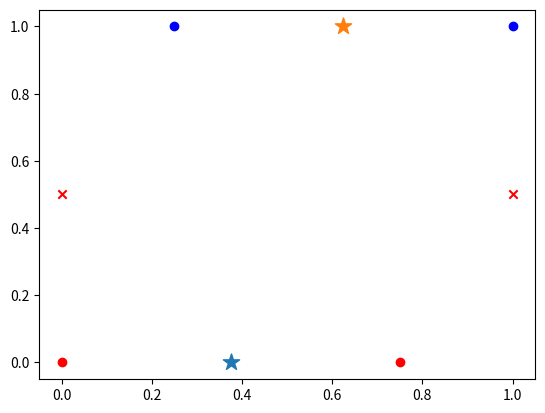

The matplotlib source for this figure:
# -*- coding:utf-8 -*-
import numpy as np
from matplotlib import pyplot

class K_Means(object):
    # k是分组数；tolerance‘中心点误差’；max_iter是迭代次数
    def __init__(self, k=2, tolerance=0.0001, max_iter=300):
        self.k_ = k
        self.tolerance_ = tolerance
        self.max_iter_ = max_iter

    def fit(self, data):
        self.centers_ = {}
        for i in range(self.k_):
            self.centers_[i] = data[i]

        for i in range(self.max_iter_):
            self.clf_ = {}
            for i in range(self.k_):
                self.clf_[i] = []
            # print("质点:",self.centers_)
            for feature in data:
                # distances = [np.linalg.norm(feature-self.centers[center]) for center in self.centers]
                distances = []
                for center in self.centers_:
                    # 欧拉距离
                    # np.sqrt(np.sum((features-self.centers_[center])**2))
                    distances.append(np.linalg.norm(feature - self.centers_[center]))
                classification = distances.index(min(distances))
                self.clf_[classification].append(feature)

            # print("分组情况:",self.clf_)
            prev_centers = dict(self.centers_)
            for c in self.clf_:
                self.centers_[c] = np.average(self.clf_[c], axis=0)

            # '中心点'是否在误差范围
            optimized = True
            for center in self.centers_:
                org_centers = prev_centers[center]
                cur_centers = self.centers_[center]
                if np.sum((cur_centers - org_centers) / org_centers * 100.0) > self.tolerance_:
                    optimized = False
            if optimized:
                break

    def predict(self, p_data):
        distances = [np.linalg.norm(p_data - self.centers_[center]) for center in self.centers_]
        index = distances.index(min(distances))
        return index


if __name__ == '__main__':
    x = np.array([[0, 0], [1, 1], [0.75, 0], [0.25, 1]])
    k_means = K_Means(k=2)
    k_means.fit(x)
    print(k_means.centers_)
    for center in k_means.centers_:
        pyplot.scatter(k_means.centers_[center][0], k_means.centers_[center][1], marker='*', s=150)

    for cat in k_means.clf_:
        for point in k_means.clf_[cat]:
            pyplot.scatter(point[0], point[1], c=('r' if cat == 0 else 'b'))
            print(point[0], point[1])
        print("\n")

    predict = [[0, 0.5], [1, 0.5]]
    for feature in predict:
        cat = k_means.predict(predict)
        pyplot.scatter(feature[0], feature[1], c=('r' if cat == 0 else 'b'), marker='x')

    pyplot.show()
